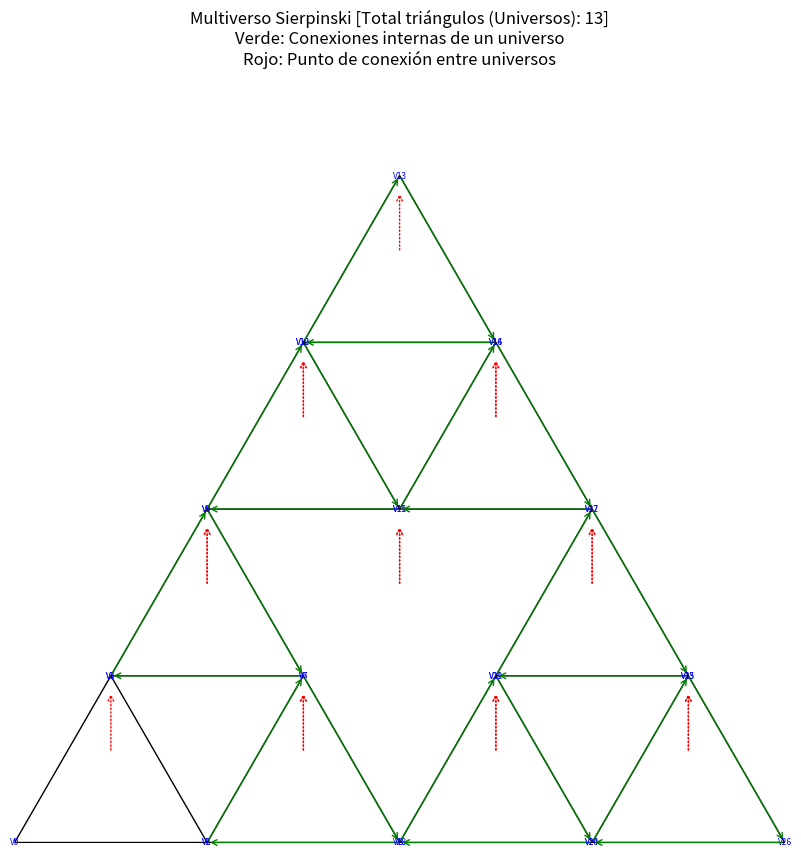

The script that saved this image:
import matplotlib.pyplot as plt
import numpy as np

class Vertice:
    def __init__(self, valor):
        self.valor = valor
        self.siguiente_i = None
        self.siguiente_p = None

    def __repr__(self):
        return f"V{self.valor}"

class Triangulo:
    def __init__(self, nivel, vertice_inicial):
        self.cabeza = Vertice(vertice_inicial)
        self.primero = Vertice(vertice_inicial + 1)
        self.segundo = Vertice(vertice_inicial + 2)
        self.nivel = nivel
        self.cabeza.siguiente_i = self.primero
        self.primero.siguiente_i = self.segundo
        self.segundo.siguiente_i = self.cabeza

    def vertices(self):
        return [self.cabeza, self.primero, self.segundo]

class Sierpinski:
    def __init__(self):
        self.base = Triangulo(0, 0)
        self.triangulos = [self.base]
        self.subdivisiones = 1
        self.vertice_id_counter = 3

    def insertar_siguiente(self):
        cantidad = 3 ** self.subdivisiones
        for _ in range(0, cantidad, 3):
            T1 = Triangulo(self.subdivisiones, self.vertice_id_counter)
            self.vertice_id_counter += 3
            T1.cabeza.siguiente_p = self.base.cabeza.siguiente_i
            self.base.cabeza.siguiente_i = T1.cabeza
            T1.primero.siguiente_p = self.base.primero.siguiente_i
            self.base.primero.siguiente_i = T1.primero
            T1.segundo.siguiente_p = self.base.segundo.siguiente_i
            self.base.segundo.siguiente_i = T1.segundo
            self.triangulos.append(T1)
        self.subdivisiones += 1

    def eliminar_ultimo(self):
        if len(self.triangulos) > 1:
            self.triangulos.pop()
            self.vertice_id_counter -= 3

    def total_triangulos(self):
        return len(self.triangulos)

def draw_sierpinski_comp(ax, x, y, size, depth, triangulos, idx_tracker):
    if depth == 0:
        if idx_tracker[0] < len(triangulos):
            tri = triangulos[idx_tracker[0]]
            v = tri.vertices()
            idx_tracker[0] += 1
            coords = [
                (x, y),
                (x + size / 2, y + size * np.sqrt(3) / 2),
                (x + size, y)
            ]
            triangle = plt.Polygon(coords, edgecolor='black', fill=False)
            ax.add_patch(triangle)
            for pos, vert in zip(coords, v):
                ax.text(pos[0], pos[1], str(vert), ha='center', va='center', fontsize=6, color='blue')
                if vert.siguiente_i:
                    dest = next((p for p, ve in zip(coords, v) if ve == vert.siguiente_i), None)
                    if dest:
                        ax.annotate("", xy=dest, xytext=pos,
                                    arrowprops=dict(arrowstyle="->", color="green", lw=1))
                if vert.siguiente_p:
                    ax.annotate("", xy=(pos[0], pos[1] - 0.02), xytext=(pos[0], pos[1] - 0.1),
                                arrowprops=dict(arrowstyle="->", color="red", lw=1, linestyle="dotted"))
    else:
        half = size / 2
        height = size * np.sqrt(3) / 2 / 2
        draw_sierpinski_comp(ax, x, y, half, depth - 1, triangulos, idx_tracker)
        draw_sierpinski_comp(ax, x + half / 2, y + height, half, depth - 1, triangulos, idx_tracker)
        draw_sierpinski_comp(ax, x + half, y, half, depth - 1, triangulos, idx_tracker)


s = Sierpinski()
s.insertar_siguiente()
s.insertar_siguiente()
s.insertar_siguiente()
s.eliminar_ultimo()

fig, ax = plt.subplots(figsize=(10, 10))
draw_sierpinski_comp(ax, 0, 0, 1, depth=2, triangulos=s.triangulos, idx_tracker=[0])
ax.set_aspect('equal')
ax.axis('off')
plt.title(
    f"Multiverso Sierpinski [Total triángulos (Universos): {s.total_triangulos()}]\n"
    "Verde: Conexiones internas de un universo\nRojo: Punto de conexión entre universos"
)
plt.show()
